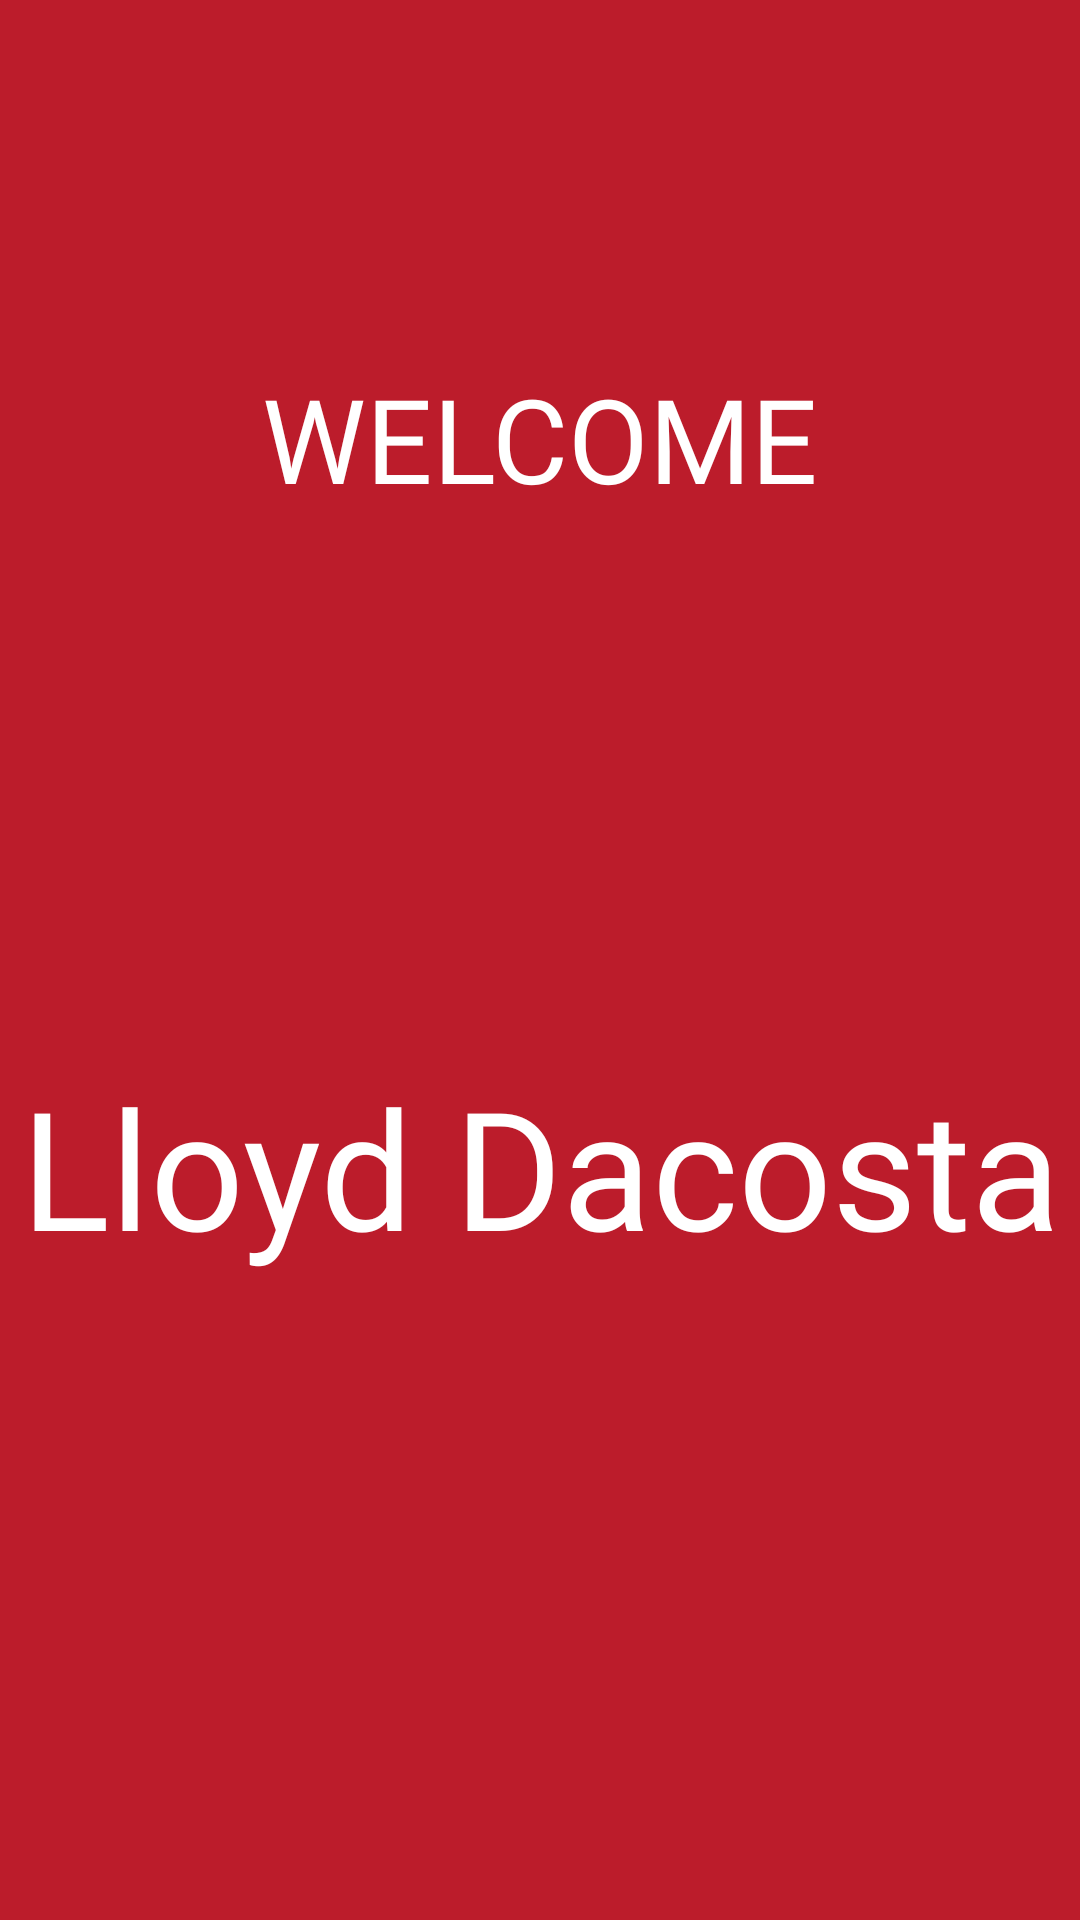

The Android layout XML behind this screen, and the referenced resources:
<!-- AndroidManifest.xml: application theme Theme.AppCompat.Light.NoActionBar -->
<!-- res/layout/activity_home.xml -->
<?xml version="1.0" encoding="utf-8"?>
<LinearLayout xmlns:android="http://schemas.android.com/apk/res/android"
    xmlns:app="http://schemas.android.com/apk/res-auto"
    xmlns:tools="http://schemas.android.com/tools"
    android:layout_width="match_parent"
    android:layout_height="match_parent"
    tools:context=".HomeActivity"
    android:background="#BC1C2B"
    android:orientation="vertical"
    >

    <TextView
        android:layout_width="match_parent"
        android:layout_height="wrap_content"
        android:gravity="center"
        android:text="WELCOME"
        android:fontFamily="@font/roboto_medium"
        android:textColor="@color/white"
        android:textSize="39sp"
        android:layout_marginTop="120dp"
        />
    <TextView
        android:layout_width="match_parent"
        android:layout_height="wrap_content"
        android:gravity="center"
        android:text="Lloyd Dacosta"
        android:fontFamily="@font/roboto_medium"
        android:textColor="@color/white"
        android:textSize="55sp"
        android:layout_marginTop="180dp"
        />


</LinearLayout>
<!-- resources referenced by this layout -->
<resources>

  <!-- not gathered from this repository: default colours our renderer supplied (Android Studio template values) -->
  <color name="white">#FFFFFFFF</color>
</resources>
